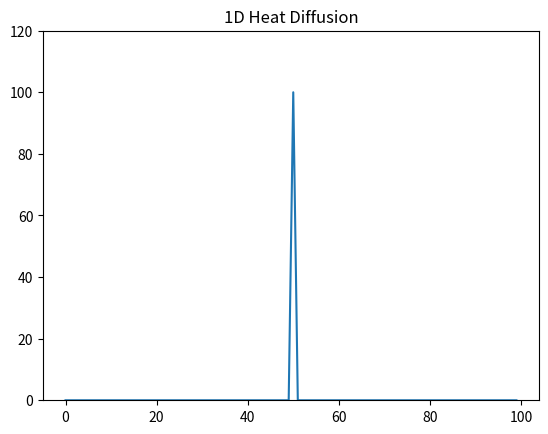

Source code (Python):
import numpy as np
import matplotlib.pyplot as plt
import matplotlib.animation as animation

# Simulation parameters
nx = 100               # number of spatial points
dx = 1.0               # spatial step size
dt = 0.1               # time step size
kappa = 1.0            # thermal diffusivity
alpha = kappa * dt / dx**2

# Stability check
if alpha > 0.5:
    print("Warning: alpha > 0.5 may cause instability!")

# Initial temperature distribution
u = np.zeros(nx)
u[nx//2] = 100.0  # Heat pulse in the center

# Prepare for plotting
fig, ax = plt.subplots()
line, = ax.plot(u)
ax.set_ylim(0, 120)
ax.set_title("1D Heat Diffusion")

# Function to update each frame
def update(frame):
    global u
    u_new = u.copy()
    for i in range(1, nx - 1):
        u_new[i] = u[i] + alpha * (u[i+1] - 2*u[i] + u[i-1])
    u = u_new
    line.set_ydata(u)
    return line,

# Animation
ani = animation.FuncAnimation(fig, update, frames=200, interval=50)
plt.show()
